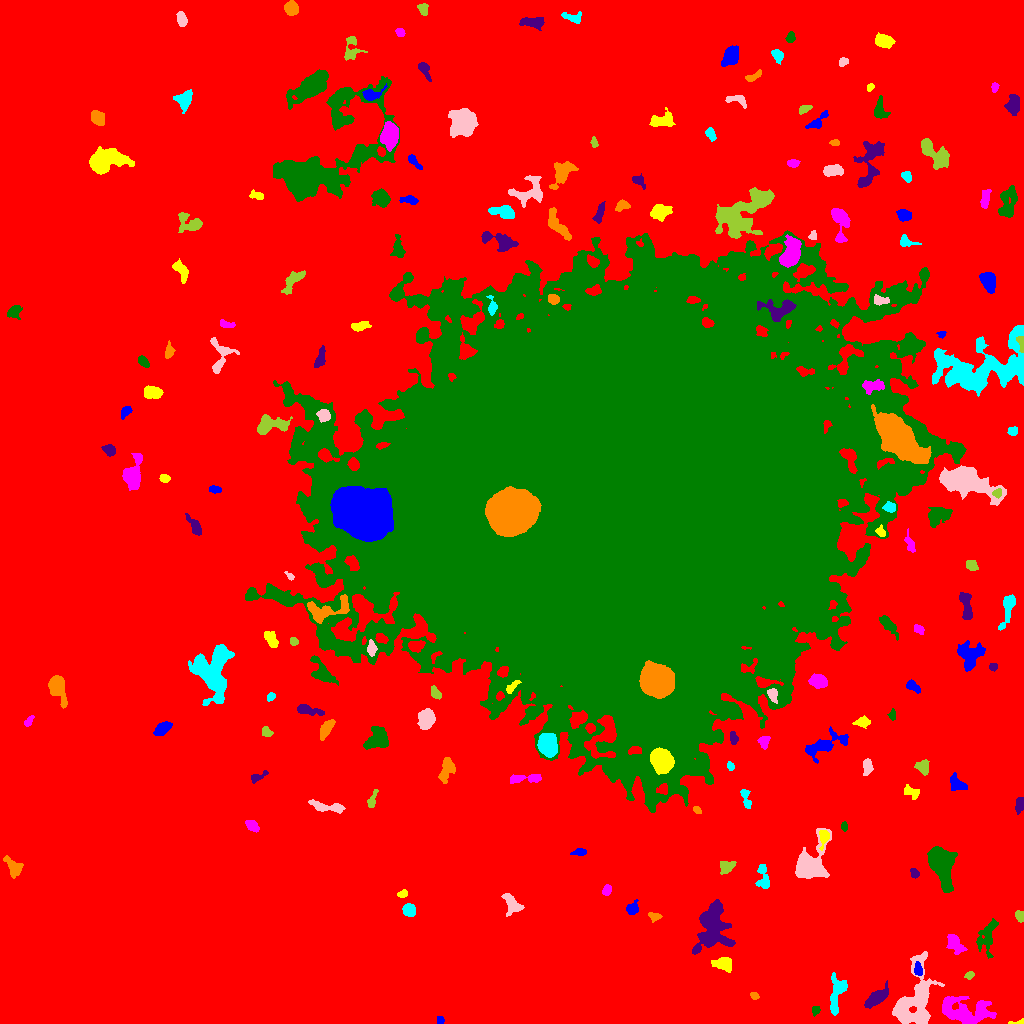

Source data for this figure (header and first rows):
ID, X, Y, A, B, theta, total_flux, mu_max, mu_median, mu_mean, R_fwhm, R_e, R10, R90, x_start, x_end, y_start, y_end, area, greylevel
0, 521.6, 536.2, 315.8, 305.9, -0.6342, 3983923, 22.0, 5.0, 5.167, 142.5, 252, 97.48, 399.2, 0, 1023, 0, 1023, 771096, 5.167
1, 440.3, 3.19, 2.001, 1.663, 1.495, 153.0, 6.0, 3.0, 2.638, 3.141, 2.326, 0.7979, 3.568, 437, 444, 0, 7, 58, 13.64
2, 1019, 1.033, 4.684, 1.067, 0.08515, 121.0, 7.0, 2.0, 2.283, 1.871, 1.871, 0.5642, 3.29, 1008, 1023, 0, 5, 53, 14.28
3, 964.3, 12.28, 14.19, 6.521, -0.1185, 3752, 10.0, 4.0, 4.15, 10.94, 9.407, 3.656, 14.71, 942, 996, 0, 27, 904, 14.15
4, 815.4, 12.86, 2.307, 1.828, 1.377, 216.0, 6.0, 3.0, 3.042, 3.568, 2.523, 0.9772, 3.949, 812, 820, 7, 17, 71, 14.04
5, 876.5, 25.6, 6.432, 2.827, 0.684, 1579, 13.0, 4.0, 5.094, 5.293, 5.109, 2.034, 8.482, 864, 888, 15, 43, 310, 15.09
6, 754.5, 27.68, 1.966, 1.726, -0.7235, 148.0, 6.0, 2.0, 2.426, 2.932, 2.326, 0.7979, 3.656, 750, 759, 24, 31, 61, 14.43
7, 836.7, 28.99, 11.2, 3.559, 1.408, 1499, 8.0, 3.0, 3.873, 7.838, 6.103, 2.459, 9.624, 830, 847, 8, 51, 387, 13.87
8, 915, 23.05, 16.85, 8.643, 1.275, 5890, 12.0, 4.0, 4.503, 11.85, 11.06, 4.184, 17.36, 892, 944, 0, 72, 1308, 14.5
9, 969.2, 48.16, 2.307, 1.663, 0.4508, 177.0, 6.0, 3.0, 2.642, 3.338, 2.459, 0.7979, 3.827, 964, 974, 44, 52, 67, 13.64
10, 778.7, 62.52, 8.195, 6.673, -0.07788, 22010, 62.0, 11.0, 18.15, 9.236, 8.593, 3.432, 15.41, 748, 797, 43, 84, 1213, 27.15
11, 918.2, 53.23, 2.693, 1.88, -1.412, 305.0, 8.0, 2.0, 2.933, 3.432, 2.706, 1.128, 4.514, 914, 922, 48, 62, 104, 17.93
12, 722.7, 59.74, 4.865, 2.818, -0.1026, 604.0, 6.0, 3.0, 2.603, 6.129, 4.549, 1.784, 7.114, 711, 731, 51, 66, 232, 13.6
13, 955.3, 79.22, 5.71, 3.163, -0.92, 897.0, 7.0, 4.0, 3.602, 6.383, 5.109, 2.034, 7.797, 946, 967, 69, 89, 249, 13.6
14, 987.5, 87.43, 9.805, 4.266, 1.303, 1383, 9.0, 3.0, 3.592, 5.046, 6.482, 2.394, 9.982, 976, 998, 65, 105, 385, 12.59
15, 711.9, 95.74, 13.49, 7.761, 1.351, 5041, 12.0, 4.0, 4.638, 10.84, 9.723, 3.827, 15.79, 692, 735, 69, 124, 1087, 14.64
16, 653.6, 107.3, 2.959, 1.936, -0.2548, 181.0, 4.0, 2.0, 1.885, 4.107, 2.877, 1.128, 4.618, 648, 662, 101, 111, 96, 12.89
17, 408.9, 113.5, 2.944, 2.869, -0.6441, 921.0, 13.0, 5.0, 5.866, 4.37, 3.742, 1.493, 5.971, 402, 415, 107, 120, 157, 15.87
18, 511.6, 119.7, 5.645, 3.427, -0.9671, 894.0, 7.0, 3.0, 3.479, 5.917, 4.951, 1.954, 7.939, 501, 524, 107, 130, 257, 13.48
19, 1019, 107.6, 2.63, 2.009, -1.136, 208.0, 5.0, 2.0, 2.237, 3.478, 2.877, 1.128, 4.478, 1015, 1023, 101, 113, 93, 13.24
20, 172.6, 118.9, 3.186, 1.633, 1.361, 264.0, 6.0, 3.0, 3.22, 4.146, 2.932, 1.128, 4.442, 169, 176, 113, 126, 82, 13.22
21, 632.3, 115, 3.442, 2.801, 0.9761, 426.0, 5.0, 3.0, 3.065, 5.412, 3.868, 1.596, 5.836, 626, 638, 109, 124, 139, 13.06
22, 402.7, 129.8, 2.484, 1.647, 0.3281, 249.0, 7.0, 3.0, 3.411, 3.192, 2.523, 0.9772, 4.068, 397, 407, 126, 134, 73, 15.41
23, 606.6, 133.3, 2.603, 1.799, 1.151, 341.0, 9.0, 3.0, 3.707, 3.241, 2.764, 0.9772, 4.334, 602, 611, 128, 139, 92, 14.71
24, 940.5, 161, 10.79, 4.728, -1.281, 6835, 35.0, 5.0, 8.255, 5.863, 7.001, 2.523, 13.16, 927, 957, 131, 177, 828, 18.25
25, 914.3, 150.4, 2.701, 1.756, -0.9601, 199.0, 6.0, 2.5, 2.487, 3.568, 2.764, 0.9772, 4.222, 910, 919, 145, 155, 80, 14.49
26, 13.98, 155.6, 5.754, 3.308, -0.9235, 516.0, 6.0, 2.0, 2.215, 5.171, 4.549, 1.693, 7.356, 3, 23, 145, 168, 233, 13.21
27, 763.3, 145.1, 6.892, 2.991, -1.481, 615.0, 6.0, 3.0, 2.795, 6.333, 4.787, 1.784, 7.334, 755, 769, 135, 159, 220, 12.8
28, 809.3, 158.2, 9.339, 6.21, 1.075, 7538, 28.0, 6.0, 9.226, 8.519, 7.421, 2.985, 12.77, 795, 831, 145, 195, 817, 19.23
29, 726.8, 156.9, 4.209, 3.02, 0.3981, 514.0, 5.0, 3.0, 3.024, 5.997, 4.442, 1.784, 6.652, 720, 736, 149, 162, 170, 13.02
30, 364.1, 166.9, 2.375, 1.78, 0.8019, 224.0, 6.0, 3.0, 3.246, 3.656, 2.646, 1.128, 4.029, 358, 368, 163, 171, 69, 13.25
31, 579.6, 171.6, 3.097, 1.795, 0.01169, 181.0, 4.0, 2.0, 1.866, 4.222, 2.932, 1.128, 4.583, 570, 586, 168, 175, 97, 12.87
32, 824, 186.5, 3.841, 2.093, 1.449, 469.0, 8.0, 3.0, 3.35, 4.222, 3.29, 1.262, 5.352, 819, 829, 173, 193, 140, 18.35
33, 252.4, 197.2, 3.561, 2.137, -0.5888, 232.0, 4.0, 2.0, 1.731, 4.983, 3.432, 1.262, 5.323, 245, 259, 191, 203, 134, 12.73
34, 844.3, 197.2, 2.123, 1.472, -1.504, 160.0, 5.0, 3.0, 2.712, 3.241, 2.257, 0.9772, 3.478, 841, 847, 192, 202, 59, 14.71
35, 1020, 219.4, 3.52, 1.887, 1.45, 341.0, 5.0, 2.5, 2.706, 4.478, 3.29, 1.382, 5.015, 1015, 1023, 209, 226, 126, 13.71
36, 696.7, 213.7, 2.204, 1.445, -0.7096, 174.0, 6.0, 3.0, 3.0, 3.29, 2.326, 0.7979, 3.568, 693, 701, 210, 217, 58, 14.0
37, 745.9, 225.3, 5.745, 2.111, -1.307, 451.0, 7.0, 3.0, 3.221, 4.549, 3.909, 1.493, 5.836, 740, 751, 215, 234, 140, 13.22
38, 325.1, 216.6, 9.557, 2.327, -0.1447, 826.0, 9.0, 3.0, 3.153, 4.222, 4.886, 1.784, 7.919, 308, 345, 210, 224, 262, 13.15
39, 372.3, 224.2, 5.445, 1.661, 1.212, 354.0, 8.0, 3.0, 3.026, 3.432, 3.478, 1.262, 5.352, 367, 378, 216, 234, 117, 13.03
40, 231.3, 224.2, 2.542, 2.249, 0.4976, 297.0, 7.0, 2.0, 2.56, 3.338, 3.038, 1.128, 4.853, 226, 237, 218, 230, 116, 13.56
41, 957.1, 239.1, 4.616, 2.984, -0.6101, 778.0, 9.0, 3.0, 3.851, 4.583, 4.334, 1.596, 6.956, 950, 967, 233, 251, 202, 13.85
42, 911.6, 230.9, 4.275, 2.378, -0.3968, 311.0, 6.0, 2.0, 2.101, 3.909, 3.568, 1.262, 5.698, 904, 919, 224, 239, 148, 13.1
43, 527, 245, 9.321, 1.883, 0.0227, 405.0, 5.0, 2.0, 1.841, 4.107, 4.184, 1.596, 7.047, 510, 541, 240, 249, 220, 12.84
44, 610.4, 522.7, 109, 90.49, 0.2553, 5892529, 199.0, 17.0, 27.21, 43.13, 111.1, 37.98, 204.9, 245, 966, 211, 793, 216596, 36.21
45, 257.8, 246.7, 5.158, 1.885, 0.4868, 325.0, 6.0, 3.0, 2.876, 4.514, 3.385, 1.262, 5.232, 251, 268, 240, 253, 113, 12.88
46, 446.4, 254.2, 6.775, 3.207, 1.3, 703.0, 5.0, 2.0, 2.594, 6.358, 5.382, 2.111, 8.234, 438, 455, 240, 266, 271, 12.59
47, 730.4, 257.2, 2.186, 1.661, -1.185, 213.0, 7.0, 3.0, 3.492, 2.985, 2.394, 0.9772, 3.785, 727, 734, 253, 262, 61, 13.49
48, 867.5, 256.7, 3.74, 2.101, 1.511, 495.0, 8.0, 3.0, 3.462, 4.652, 3.568, 1.382, 5.585, 863, 873, 248, 265, 143, 15.46
49, 922.8, 256, 3.743, 3.042, -0.9307, 492.0, 7.0, 3.0, 2.982, 4.068, 3.949, 1.493, 6.308, 914, 929, 248, 264, 165, 12.98
50, 1000, 261.8, 3.007, 1.815, -0.6691, 340.0, 8.0, 3.0, 3.4, 3.656, 2.877, 1.128, 4.72, 994, 1006, 257, 267, 100, 16.4
51, 823.1, 278, 11.8, 4.213, 0.4173, 1970, 10.0, 3.0, 4.029, 7.136, 6.628, 2.585, 10.9, 805, 848, 260, 297, 489, 15.03
52, 661.7, 262.9, 5.12, 4.432, -0.9219, 12622, 71.0, 21.0, 25.29, 6.817, 6.05, 2.459, 9.837, 650, 674, 249, 276, 499, 62.29
53, 763.8, 281.9, 2.918, 2.612, 1.318, 504.0, 10.0, 4.0, 4.131, 3.7, 3.338, 1.262, 5.412, 757, 770, 274, 287, 122, 16.13
54, 378, 285, 5.856, 4.995, 1.047, 1214, 7.0, 3.0, 2.99, 6.555, 5.971, 2.326, 9.657, 363, 388, 274, 297, 406, 14.99
55, 733.3, 285.3, 3.382, 1.785, -1.396, 276.0, 5.0, 3.0, 2.875, 4.222, 3.09, 1.262, 4.72, 730, 738, 279, 292, 96, 15.88
56, 326.6, 295.2, 5.431, 2.297, 0.9824, 699.0, 8.0, 3.0, 3.443, 5.557, 4.442, 1.784, 6.887, 320, 335, 283, 304, 203, 16.44
57, 548, 277.7, 5.023, 4.073, -1.147, 5037, 33.0, 11.0, 12.17, 6.077, 5.67, 2.257, 9.271, 537, 557, 266, 290, 414, 30.17
58, 426.4, 303.8, 4.627, 3.561, 1.352, 1466, 11.0, 5.0, 4.854, 6.383, 5.262, 2.111, 8.156, 417, 435, 294, 315, 302, 15.85
59, 266.2, 291.5, 2.638, 2.126, -0.8932, 273.0, 6.0, 2.0, 2.844, 3.742, 2.932, 1.128, 4.72, 262, 273, 287, 297, 96, 13.84
... 140 more rows
